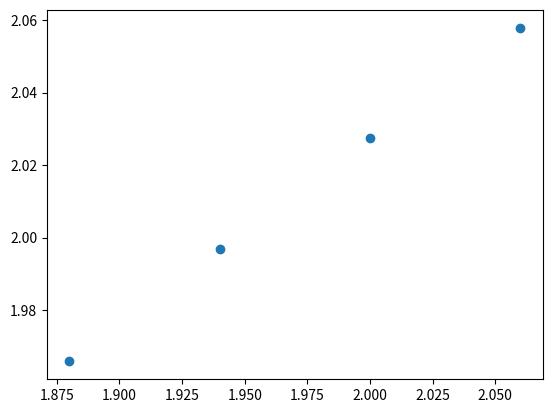

Recreate this plot in Python.
import numpy as np
from scipy.optimize import curve_fit
from matplotlib import pyplot as plt

print('\n')

def func(x,a,b):
    return a+b*x

N=16
x_ren = 2.0


'''
my_arr = np.array([[0.00, 0.25147, 0.00030, 0.24717, 0.00030, 0.24307, 0.00029, 0.23910, 0.00028],\
[1.00, 0.32191, 0.00047, 0.31638, 0.00046, 0.31098, 0.00049, 0.30594, 0.00048],\
[2.00, 0.3776, 0.0017, 0.3712, 0.0016, 0.3652, 0.0015, 0.3594, 0.0014]])
'''

my_arr = np.array([[0.00, 0.14775, 0.00036, 0.14537, 0.00036, 0.14310, 0.00035, 0.14094, 0.00035],\
[1.00, 0.24835, 0.00099, 0.24442, 0.00096, 0.24066, 0.00092, 0.23707, 0.00089],\
[2.00, 0.3204, 0.0047, 0.3155, 0.0044, 0.3109, 0.0041, 0.3064, 0.0039]])



'''
for i in range(3):
    for j in range(9):
        print('%.10f\t'%(my_arr[i,j]),end='')
    print('\n',end='')
print('\n')
'''

for i in range(3):
    my_arr[i,0]=my_arr[i,0]*((2*np.pi)/N)**2

    my_arr[i,2]=2*my_arr[i,1]*my_arr[i,2]
    my_arr[i,4]=2*my_arr[i,3]*my_arr[i,4]
    my_arr[i,6]=2*my_arr[i,5]*my_arr[i,6]
    my_arr[i,8]=2*my_arr[i,7]*my_arr[i,8]

    my_arr[i,1]=my_arr[i,1]**2
    my_arr[i,3]=my_arr[i,3]**2
    my_arr[i,5]=my_arr[i,5]**2
    my_arr[i,7]=my_arr[i,7]**2

'''
for i in range(3):
    for j in range(9):
        print('%.10f\t'%(my_arr[i,j]),end='')
    print('\n',end='')
'''

x0_arr=np.array([1.88,1.94,2.00,2.06])
x_arr=np.zeros((4,2))

l = -1
for j in [1,3,5,7]:

    l = l + 1
    p_mean, p_cov = curve_fit(func, my_arr[:,0], my_arr[:,j],sigma=my_arr[:,j+1])
    x_arr[l,0] = 1/np.sqrt(p_mean[1])
    x_arr[l,1] = 2*np.sqrt(p_cov[1,1])/x_arr[l,0]**3
    print ('bare: %.2f  output: %.5f +- %.5f'%(x0_arr[l],x_arr[l,0],x_arr[l,1]) )

print('\n')

coeffs = np.polyfit( x0_arr[:], x_arr[:,0], 2, w=x_arr[:,1] )
coeffs[2] = coeffs[2] - x_ren
solutions = np.roots(coeffs)

for ii in range( len(solutions) ):
    if solutions[ii] < ( x_ren + 2.0 ) and solutions[ii] > ( x_ren - 2.0 ) :
        predicted_xq0  = np.real(solutions[ii])
        break

print('predicted xq0: %.5f'%predicted_xq0)

plt.errorbar(x0_arr[:],x_arr[:,0],yerr=x_arr[:,1],fmt='o')





#plt.plot( my_arr[:,0], func(my_arr[:,0],c_mean[0],c_mean[1]),'--' )
#plt.errorbar( my_arr[:,0], my_arr[:,3], yerr=my_arr[:,4],fmt='o' )

plt.show()

print('\n')
